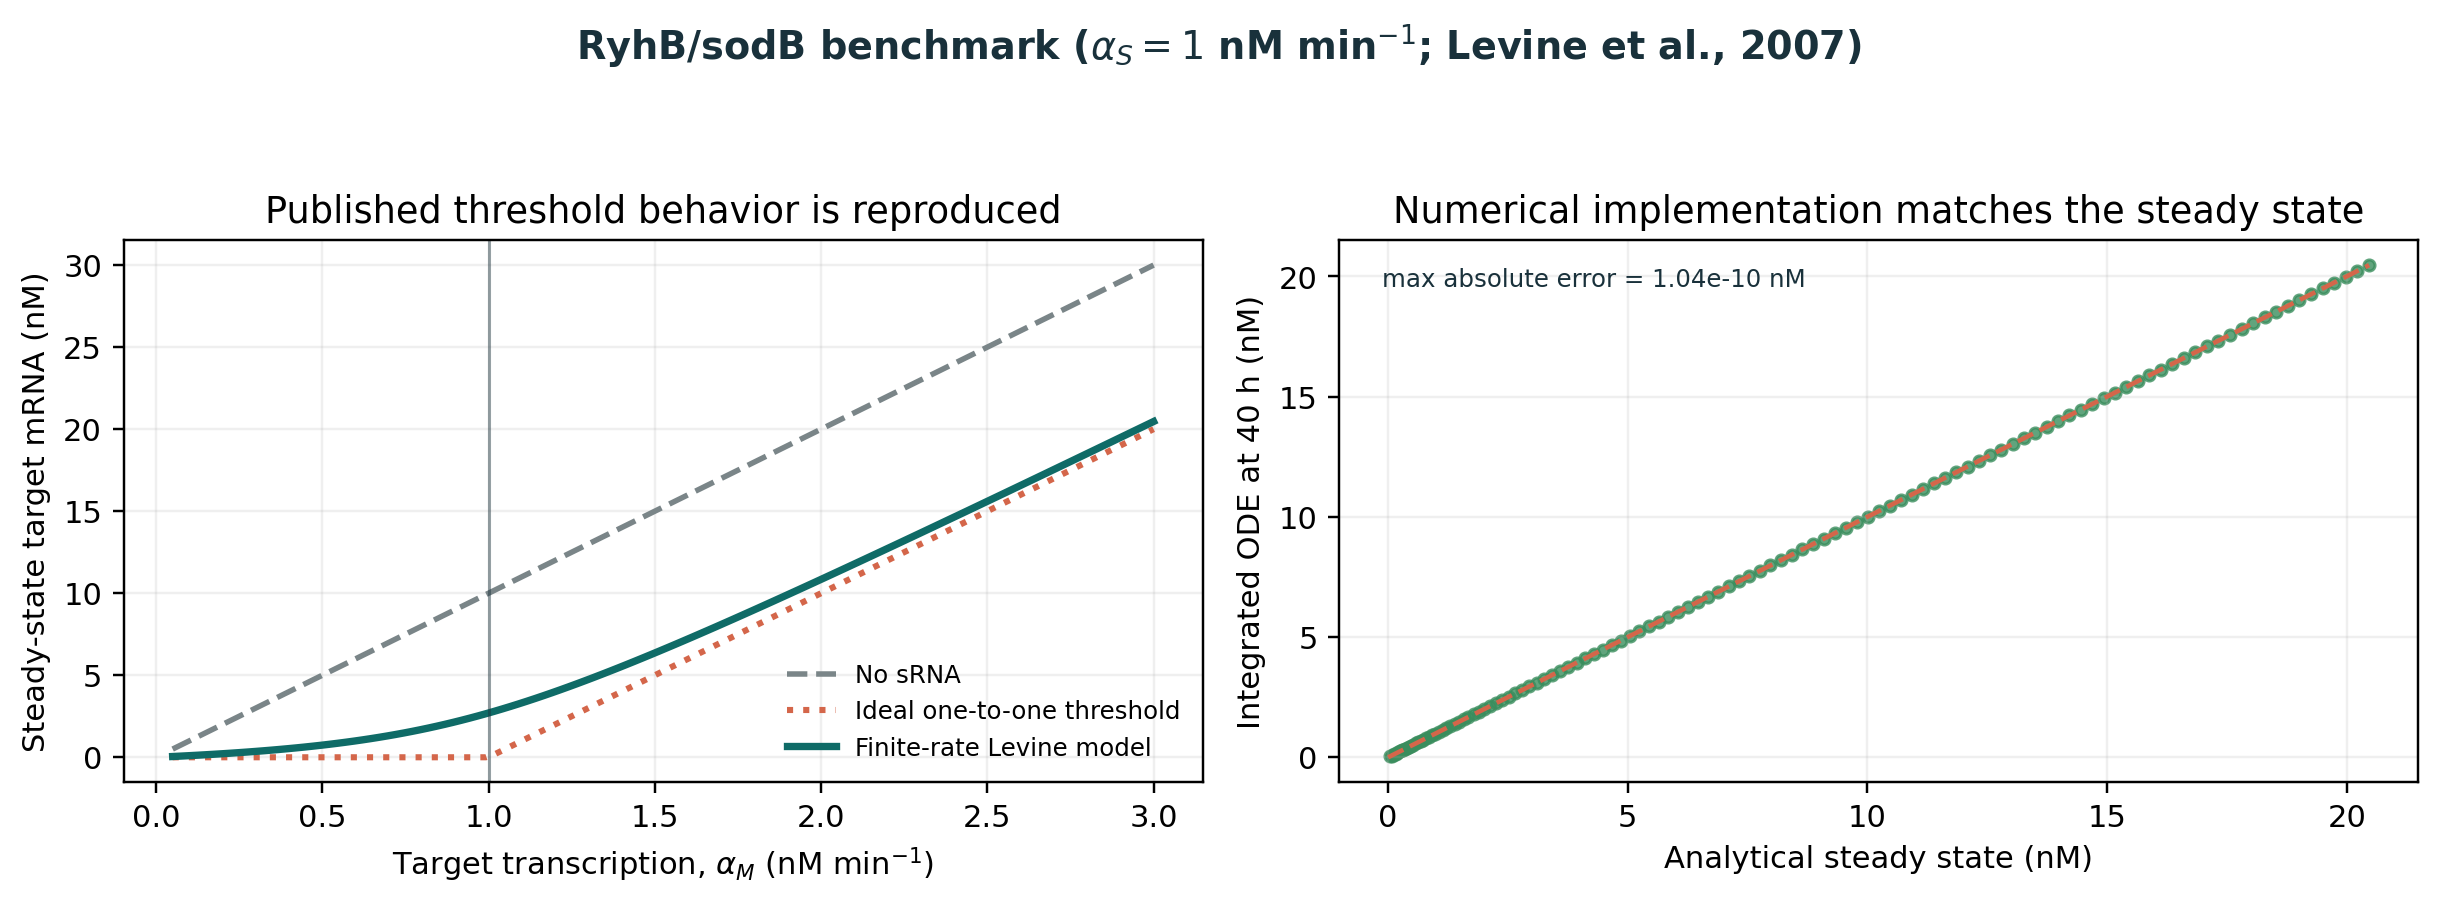

Values plotted in this chart, from the file beside it:
alpha_m_uM_h, alpha_m_nM_min, srna_exact_uM, mrna_exact_uM, srna_ode_uM, mrna_ode_uM, pair_flux_uM_h, mrna_no_srna_uM, mrna_ideal_threshold_uM
0.003, 0.05, 0.04774, 4.740502514108048e-05, 0.04774, 4.740502510433004e-05, 0.002716, 0.0005, 0.0
0.004487, 0.07479, 0.04662, 7.243898251124168e-05, 0.04662, 7.243898251060284e-05, 0.004053, 0.0007479, 0.0
0.005975, 0.09958, 0.04551, 9.85668744066202e-05, 0.04551, 9.85668744069572e-05, 0.005383, 0.0009958, 0.0
0.007462, 0.1244, 0.04441, 0.0001259, 0.04441, 0.0001259, 0.006707, 0.001244, 0.0
0.00895, 0.1492, 0.04331, 0.0001544, 0.04331, 0.0001544, 0.008023, 0.001492, 0.0
0.01044, 0.1739, 0.04222, 0.0001842, 0.04222, 0.0001842, 0.009332, 0.001739, 0.0
0.01192, 0.1987, 0.04114, 0.0002154, 0.04114, 0.0002154, 0.01063, 0.001987, 0.0
0.01341, 0.2235, 0.04006, 0.000248, 0.04006, 0.000248, 0.01192, 0.002235, 0.0
0.0149, 0.2483, 0.039, 0.0002822, 0.039, 0.0002822, 0.01321, 0.002483, 0.0
0.01639, 0.2731, 0.03793, 0.0003181, 0.03793, 0.0003181, 0.01448, 0.002731, 0.0
0.01787, 0.2979, 0.03688, 0.0003556, 0.03688, 0.0003556, 0.01574, 0.002979, 0.0
0.01936, 0.3227, 0.03584, 0.0003951, 0.03584, 0.0003951, 0.01699, 0.003227, 0.0
0.02085, 0.3475, 0.03481, 0.0004364, 0.03481, 0.0004364, 0.01823, 0.003475, 0.0
0.02234, 0.3723, 0.03379, 0.0004799, 0.03379, 0.0004799, 0.01946, 0.003723, 0.0
0.02382, 0.3971, 0.03277, 0.0005256, 0.03277, 0.0005256, 0.02067, 0.003971, 0.0
0.02531, 0.4218, 0.03178, 0.0005735, 0.03178, 0.0005735, 0.02187, 0.004218, 0.0
0.0268, 0.4466, 0.03079, 0.000624, 0.03079, 0.000624, 0.02305, 0.004466, 0.0
0.02829, 0.4714, 0.02981, 0.0006771, 0.02981, 0.0006771, 0.02422, 0.004714, 0.0
0.02977, 0.4962, 0.02885, 0.0007329, 0.02885, 0.0007329, 0.02538, 0.004962, 0.0
0.03126, 0.521, 0.02791, 0.0007916, 0.02791, 0.0007916, 0.02651, 0.00521, 0.0
0.03275, 0.5458, 0.02698, 0.0008534, 0.02698, 0.0008534, 0.02763, 0.005458, 0.0
0.03424, 0.5706, 0.02606, 0.0009184, 0.02606, 0.0009184, 0.02872, 0.005706, 0.0
0.03572, 0.5954, 0.02517, 0.0009869, 0.02517, 0.0009869, 0.0298, 0.005954, 0.0
0.03721, 0.6202, 0.02429, 0.001059, 0.02429, 0.001059, 0.03086, 0.006202, 0.0
0.0387, 0.645, 0.02342, 0.001135, 0.02342, 0.001135, 0.03189, 0.00645, 0.0
0.04018, 0.6697, 0.02258, 0.001214, 0.02258, 0.001214, 0.0329, 0.006697, 0.0
0.04167, 0.6945, 0.02176, 0.001298, 0.02176, 0.001298, 0.03389, 0.006945, 0.0
0.04316, 0.7193, 0.02096, 0.001385, 0.02096, 0.001385, 0.03485, 0.007193, 0.0
0.04465, 0.7441, 0.02018, 0.001478, 0.02018, 0.001478, 0.03578, 0.007441, 0.0
0.04613, 0.7689, 0.01942, 0.001574, 0.01942, 0.001574, 0.03669, 0.007689, 0.0
0.04762, 0.7937, 0.01869, 0.001675, 0.01869, 0.001675, 0.03757, 0.007937, 0.0
0.04911, 0.8185, 0.01798, 0.001781, 0.01798, 0.001781, 0.03842, 0.008185, 0.0
0.0506, 0.8433, 0.01729, 0.001891, 0.01729, 0.001891, 0.03925, 0.008433, 0.0
0.05208, 0.8681, 0.01663, 0.002007, 0.01663, 0.002007, 0.04004, 0.008681, 0.0
0.05357, 0.8929, 0.01599, 0.002127, 0.01599, 0.002127, 0.04081, 0.008929, 0.0
0.05506, 0.9176, 0.01538, 0.002252, 0.01538, 0.002252, 0.04155, 0.009176, 0.0
0.05655, 0.9424, 0.01479, 0.002382, 0.01479, 0.002382, 0.04226, 0.009424, 0.0
0.05803, 0.9672, 0.01422, 0.002516, 0.01422, 0.002516, 0.04294, 0.009672, 0.0
0.05952, 0.992, 0.01368, 0.002656, 0.01368, 0.002656, 0.04359, 0.00992, 0.0
0.06101, 1.017, 0.01316, 0.0028, 0.01316, 0.0028, 0.04421, 0.01017, 0.0001681
0.0625, 1.042, 0.01266, 0.002949, 0.01266, 0.002949, 0.0448, 0.01042, 0.000416
0.06398, 1.066, 0.01219, 0.003102, 0.01219, 0.003102, 0.04537, 0.01066, 0.0006639
0.06547, 1.091, 0.01174, 0.003259, 0.01174, 0.003259, 0.04591, 0.01091, 0.0009118
0.06696, 1.116, 0.01131, 0.003421, 0.01131, 0.003421, 0.04643, 0.01116, 0.00116
0.06845, 1.141, 0.0109, 0.003587, 0.0109, 0.003587, 0.04692, 0.01141, 0.001408
0.06993, 1.166, 0.01051, 0.003757, 0.01051, 0.003757, 0.04739, 0.01166, 0.001655
0.07142, 1.19, 0.01014, 0.003931, 0.01014, 0.003931, 0.04783, 0.0119, 0.001903
0.07291, 1.215, 0.009787, 0.004109, 0.009787, 0.004109, 0.04826, 0.01215, 0.002151
0.07439, 1.24, 0.009452, 0.00429, 0.009452, 0.00429, 0.04866, 0.0124, 0.002399
0.07588, 1.265, 0.009134, 0.004474, 0.009134, 0.004474, 0.04904, 0.01265, 0.002647
0.07737, 1.289, 0.008832, 0.004661, 0.008832, 0.004661, 0.0494, 0.01289, 0.002895
0.07886, 1.314, 0.008544, 0.004852, 0.008544, 0.004852, 0.04975, 0.01314, 0.003143
0.08034, 1.339, 0.008271, 0.005045, 0.008271, 0.005045, 0.05007, 0.01339, 0.003391
0.08183, 1.364, 0.008012, 0.005241, 0.008012, 0.005241, 0.05039, 0.01364, 0.003639
0.08332, 1.389, 0.007765, 0.005439, 0.007765, 0.005439, 0.05068, 0.01389, 0.003887
0.08481, 1.413, 0.00753, 0.00564, 0.00753, 0.00564, 0.05096, 0.01413, 0.004134
0.08629, 1.438, 0.007306, 0.005844, 0.007306, 0.005844, 0.05123, 0.01438, 0.004382
0.08778, 1.463, 0.007093, 0.006049, 0.007093, 0.006049, 0.05149, 0.01463, 0.00463
0.08927, 1.488, 0.006891, 0.006256, 0.006891, 0.006256, 0.05173, 0.01488, 0.004878
0.09076, 1.513, 0.006697, 0.006466, 0.006697, 0.006466, 0.05196, 0.01513, 0.005126
... 60 more rows
